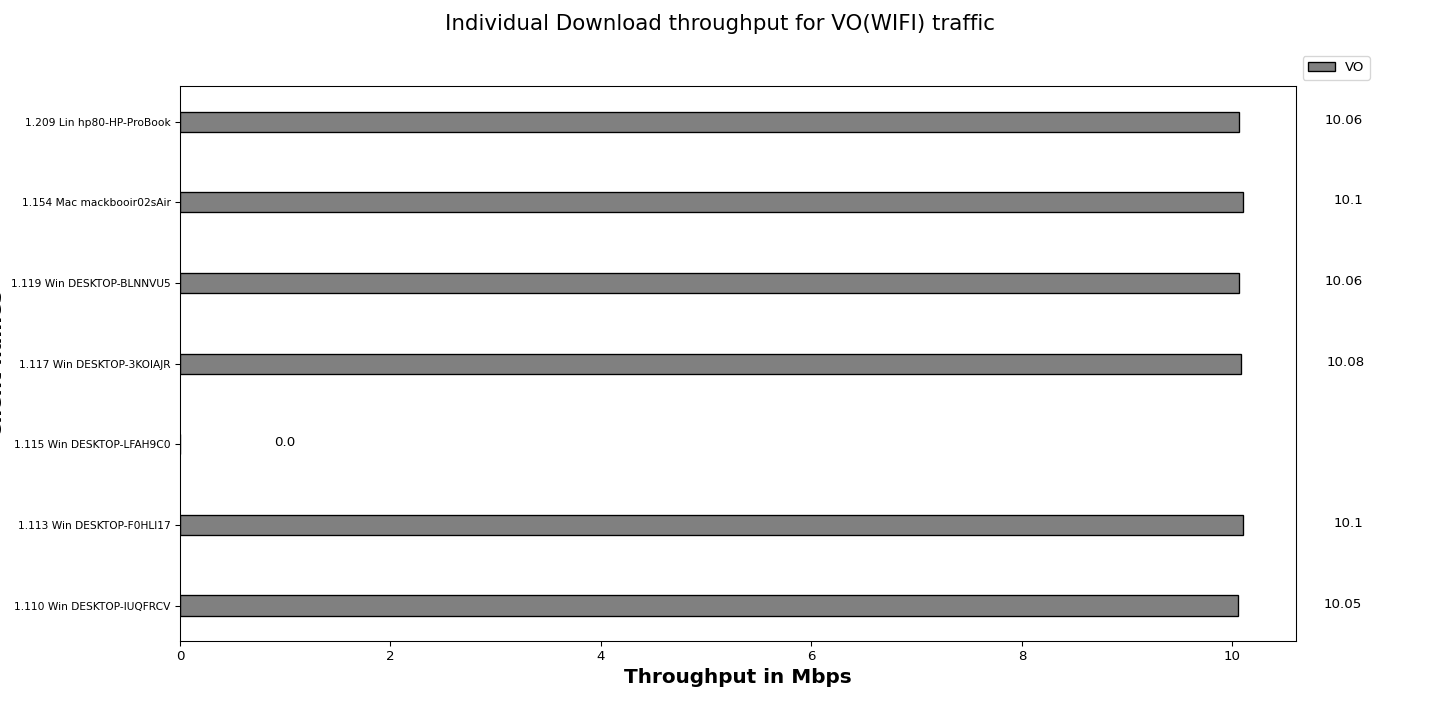

The data file committed next to this chart (first rows):
Client names, VO
1.110 Win DESKTOP-IUQFRCV, 10.05
1.113 Win DESKTOP-F0HLI17, 10.10
1.115 Win DESKTOP-LFAH9C0, 0.00
1.117 Win DESKTOP-3KOIAJR, 10.08
1.119 Win DESKTOP-BLNNVU5, 10.06
1.154 Mac mackbooir02sAir, 10.10
1.209 Lin hp80-HP-ProBook, 10.06
